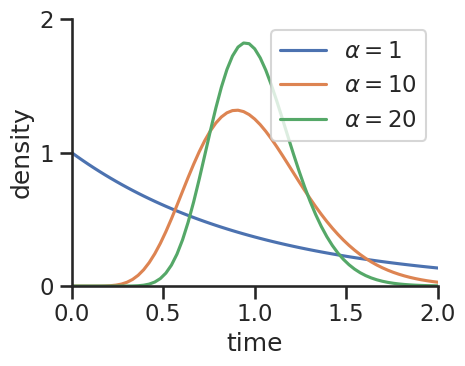

This chart was generated by the following Python code: (Note: this script raises an exception after producing the figure.)
#!/usr/bin/env python2
# -*- coding: utf-8 -*-
"""
Created on Tue Nov 27 10:20:29 2018

[redacted]
"""

from scipy.special import gamma

import numpy as np
import matplotlib.pyplot as plt
import seaborn as sns
save_path = "/home/<user>/Documents/tcell_project/figures/"
sns.set(context = "talk", style = "ticks")


###############################################################################
###################### define functions #######################################
###############################################################################

def gamma_dist(t, alpha, beta):
    return np.exp(-beta*t)*(beta**alpha)*(t**(alpha-1))/gamma(alpha)

times = np.linspace(0,3,100)

rate = gamma_dist(times,1,1)
alpha_10 = gamma_dist(times, 10, 10)
alpha_20 = gamma_dist(times, 20, 20)

fig, ax = plt.subplots(1,1, figsize = (5,4))

ax.plot(times, rate, label = r"$\alpha = 1$")
ax.plot(times, alpha_10, label = r"$\alpha = 10$")
ax.plot(times, alpha_20, label = r"$\alpha = 20$")
ax.set_xlim(0,2)
ax.set_xlabel("time")
ax.legend()
ax.set_ylabel("density")
ax.set_yticks([0,1,2])
ax.set_ylim(0,2)
sns.despine()
plt.tight_layout()
fig.savefig(save_path+"gamma_dist.svg", bbox_inches = "tight")

fig, ax = plt.subplots(1,1, figsize = (5,4))
ax.plot(times, rate, "k--", label = "single-step model")
ax.plot(times, alpha_20, "k", label = "response-time model")
ax.set_xlim(0,2)
ax.set_xlabel("time")
ax.legend()
ax.set_ylabel("density")
ax.set_yticks([0,1,2,3])
ax.set_ylim(0,3)
sns.despine()
plt.tight_layout()
#fig.savefig(save_path+"rtm_vs_rate_distribution.svg", bbox_inches = "tight")

fig, axes = plt.subplots(3,1, figsize = (5,12))
axes[0].plot(times, rate, "k--")
axes[0].plot(times, alpha_20, "k")

axes[1].plot(times, rate, "tab:blue", linestyle = "--")
axes[1].plot(times, alpha_20, "tab:red")

axes[2].plot(times, rate, "tab:red", linestyle = "--")
axes[2].plot(times, alpha_20, "tab:blue")
for ax in axes:
    ax.set_xlim(0,2)
    ax.set_xlabel("time")
    ax.set_ylabel("density")
    ax.set_yticks([0,1,2,3])
    ax.set_ylim(0,2)
    sns.despine()
plt.tight_layout()
#fig.savefig(save_path+"symmetric_branch_distributions.svg", bbox_inches = "tight")
